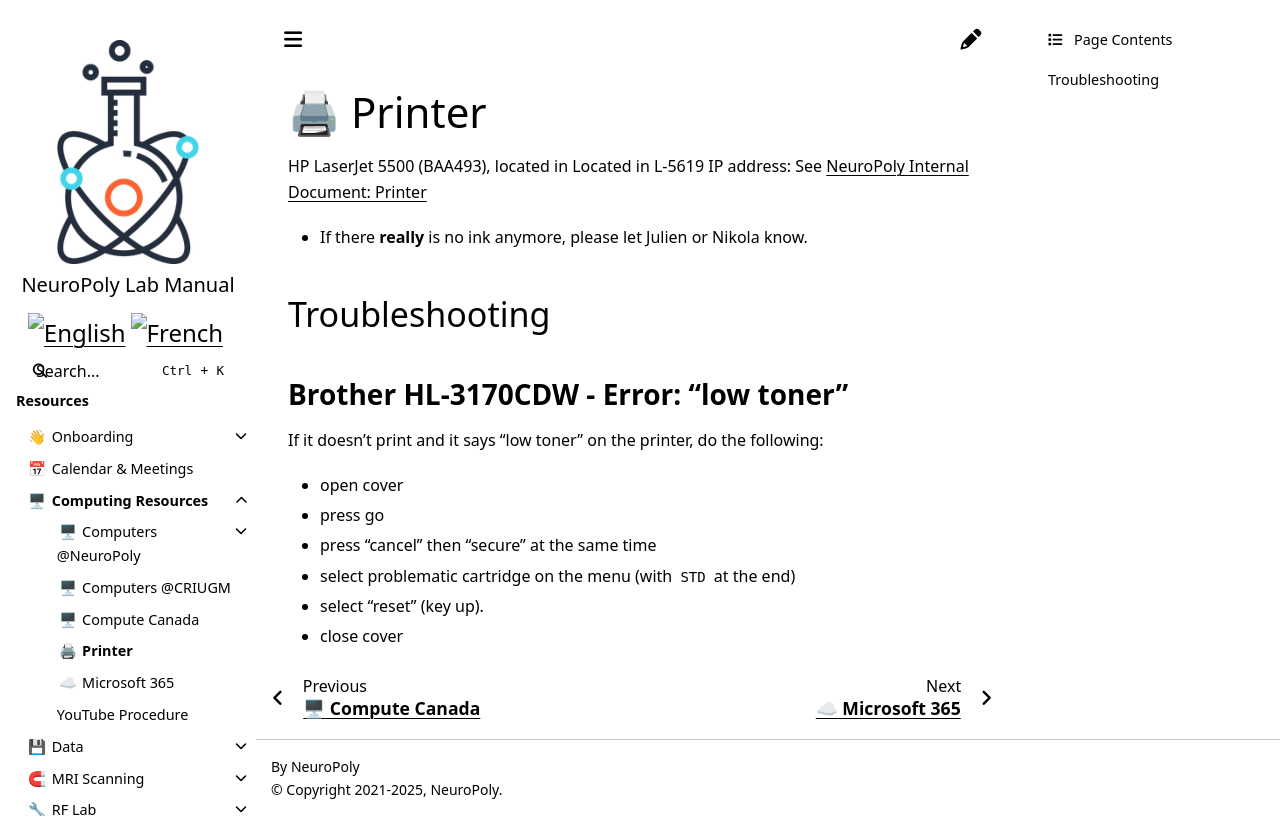

repository: neuropoly/intranet.neuro.polymtl.ca · page: computing-resources/printer.html · generator: sphinx

# Printer

HP LaserJet 5500 \(BAA493\), located in Located in L-5619  
IP address: See [NeuroPoly Internal Document: Printer](https://docs.google.com/document/d/13iNhiBKYZWT9ytsvYeeYV4FJn6Wn00q9Ctka7toMV08/edit#heading=h.d17aq1y1u5gr)

* If there **really** is no ink anymore, please let Julien or Nikola know.

## Troubleshooting

#### Brother HL-3170CDW - Error: "low toner" <a id="misc_-_brother_hl-3170cdw_-_errorlow_toner"></a>

If it doesn't print and it says “low toner” on the printer, do the following:

* open cover
* press go
* press “cancel” then “secure” at the same time
* select problematic cartridge on the menu \(with `STD` at the end\)
* select “reset” \(key up\).
* close cover
